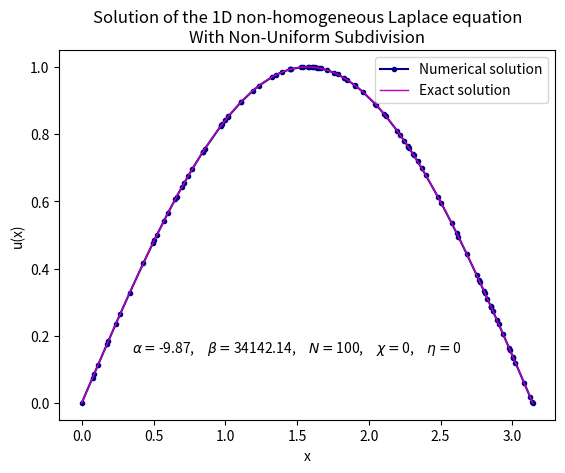

Reproduce this figure in Python.
import numpy as np
import matplotlib.pyplot as plt
from random import seed, random

def FiniteDifferenceMethodNonUniform(alpha, beta, f, subdivision, chi, eta):
    N = len(subdivision) - 1  # number of subdivisions (intervals)
    h = np.diff(subdivision)  # step sizes (hi)

    # Setting up the right-hand side vector f at the interior points
    fh = np.array([f(xi) for xi in subdivision[1:-1]])
    fh[0] = fh[0] + 2*alpha*chi/(h[0]*(h[0] + h[1]))
    fh[-1] = fh[-1] + 2*alpha*eta/(h[-1]*(h[-2] + h[-1]))

    # Creating the coefficient matrix A for non-uniform grid
    A = np.zeros((N-1, N-1))
    for i in range(N-1):
        if i > 0:
            A[i, i-1] = -2*alpha / (h[i] * (h[i] + h[i+1]))
        A[i, i] = 2 * alpha / (h[i] * h[i+1]) + beta
        if i < N-2:
            A[i, i+1] = -2*alpha / (h[i+1] * (h[i] + h[i+1]))

    # Solving the system A uh = fh using NumPy
    uh = np.linalg.solve(A, fh)

    # Adding boundary conditions u(a) = chi and u(b) = eta
    u = np.zeros(N + 1)
    u[0] = chi
    u[-1] = eta
    u[1:-1] = uh
    
    return subdivision, u

def generateRandomSubdivision(a, b, N):
    # seed random number generator
    seed(2)
    # generating random numbers between [a,b]
    randomPoints = []
    subdivision = np.zeros(N+1)
    subdivision[0] = a
    subdivision[-1] = b
    for _ in range(N-1):
        while True:
            randomValue = a + (b-a)*random()
            if randomValue != a and randomValue not in randomPoints:
                break 
        randomPoints.append(randomValue)
    subdivision[1:-1] = np.sort(randomPoints) 
    
    return subdivision


# Example 2
a = 0  # left boundary
b = np.pi  # right boundary
alpha = -np.pi**2  # coefficient for u''(x)
beta = 10000*(2+np.sqrt(2))  # coefficient for u(x)
N = 100  # number of subdivisions (intervals)
chi = 0  # non-homogeneous boundary at x = a
eta = 0  # non-homogeneous boundary at x = b

# Creating subdivision
subdivision = generateRandomSubdivision(a, b, N)

# Defining function f(x)
def f(x):
    return (10000*(2+np.sqrt(2))-np.pi**2)*np.sin(x)

# Exact solution
x_exact = np.linspace(a, b, 200)
u_exact = np.sin(x_exact)

# Solving the equation
x, u = FiniteDifferenceMethodNonUniform(alpha, beta, f, subdivision, chi, eta)

# Plotting the solution
plt.plot(x, u, label='Numerical solution', marker = 'o', ms = 3, c = 'navy')
plt.plot(x_exact, u_exact, label='Exact solution', linewidth = 1, c = 'm')
text = r"$\alpha = $" + f"{round(alpha,2)}," + r"$\quad \beta = $" + f"{round(beta,2)}," + r"$\quad N = $" + f"{N},"   + r"$\quad \chi = $" + f"{round(chi,2)}," + r"$\quad \eta = $" + f"{round(eta,2)}"  
plt.text(0.35, 0.15, text)
plt.xlabel('x')
plt.ylabel('u(x)')
plt.title('Solution of the 1D non-homogeneous Laplace equation\nWith Non-Uniform Subdivision')
plt.legend()
plt.show()